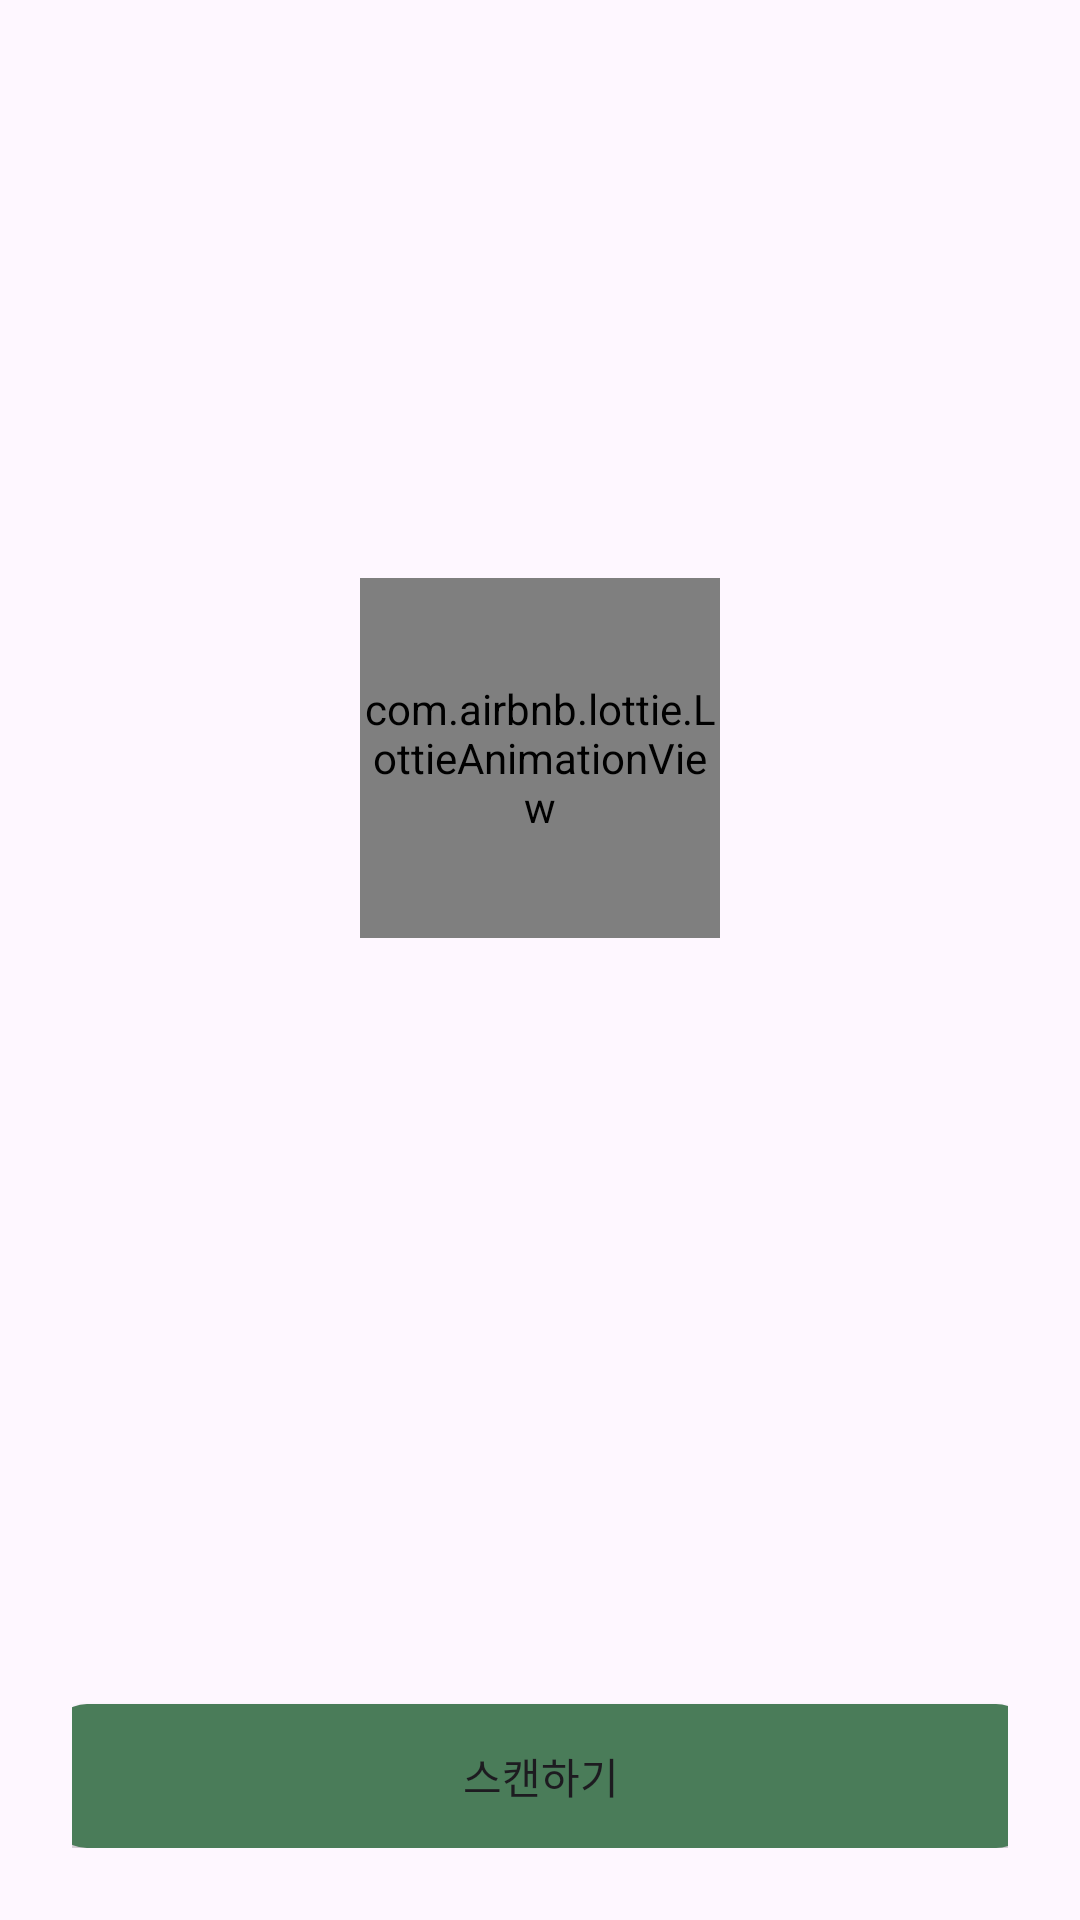

Layout XML and referenced resources for this Android screen:
<!-- AndroidManifest.xml: application theme Theme.Planty -->
<!-- res/layout/activity_pot_scan.xml -->
<?xml version="1.0" encoding="utf-8"?>
<androidx.constraintlayout.widget.ConstraintLayout
    xmlns:android="http://schemas.android.com/apk/res/android"
    xmlns:app="http://schemas.android.com/apk/res-auto"
    xmlns:lottie="http://schemas.android.com/apk/res-auto"
    android:layout_width="match_parent"
    android:layout_height="match_parent"
    android:padding="24dp">

    <LinearLayout
        android:id="@+id/guideTextContainer"
        android:layout_width="wrap_content"
        android:layout_height="wrap_content"
        android:orientation="vertical"
        app:layout_constraintTop_toTopOf="parent"
        app:layout_constraintStart_toStartOf="parent"
        app:layout_constraintEnd_toEndOf="parent"
        android:layout_marginTop="48dp">

        <TextView
            android:id="@+id/tvScanGuide"
            android:layout_width="wrap_content"
            android:layout_height="wrap_content"
            android:text=""
            android:textSize="24sp"
            android:textStyle="bold"/>

        <TextView
            android:id="@+id/tvScanGuide2"
            android:layout_width="wrap_content"
            android:layout_height="wrap_content"
            android:text=""
            android:textSize="24sp"
            android:textStyle="bold"
            android:layout_marginTop="8dp"/>
    </LinearLayout>

    <com.airbnb.lottie.LottieAnimationView
        android:id="@+id/lottieScan"
        android:layout_width="120dp"
        android:layout_height="120dp"
        lottie:lottie_rawRes="@raw/scan_loading"
        lottie:lottie_autoPlay="false"
        lottie:lottie_loop="true"
        app:layout_constraintTop_toBottomOf="@id/guideTextContainer"
        app:layout_constraintStart_toStartOf="parent"
        app:layout_constraintEnd_toEndOf="parent"
        android:layout_marginTop="48dp"
        android:layout_marginBottom="48dp"/>

    <com.airbnb.lottie.LottieAnimationView
        android:id="@+id/lottieCheck"
        android:layout_width="120dp"
        android:layout_height="120dp"
        lottie:lottie_rawRes="@raw/check_success"
        lottie:lottie_autoPlay="false"
        lottie:lottie_loop="false"
        app:layout_constraintTop_toBottomOf="@id/guideTextContainer"
        app:layout_constraintStart_toStartOf="parent"
        app:layout_constraintEnd_toEndOf="parent"
        android:layout_marginTop="48dp"
        android:layout_marginBottom="48dp"
        android:visibility="invisible"/>

    <Button
        android:id="@+id/btnScan"
        android:layout_width="327dp"
        android:layout_height="48dp"
        android:text="스캔하기"
        android:background="@drawable/bg_scan_button"
        android:backgroundTint="@null"
        app:backgroundTint="@null"
        app:layout_constraintBottom_toBottomOf="parent"
        app:layout_constraintStart_toStartOf="parent"
        app:layout_constraintEnd_toEndOf="parent"/>

</androidx.constraintlayout.widget.ConstraintLayout>
<!-- resources referenced by this layout -->
<resources>
  <!-- drawable bg_scan_button (drawable) -->
  <?xml version="1.0" encoding="utf-8"?>
  <shape xmlns:android="http://schemas.android.com/apk/res/android">
      <solid android:color="#4A7C59" />
      <corners android:radius="12dp" />
  </shape>
  <style name="Theme.Planty" parent="Base.Theme.Planty">
          
          <item name="colorPrimary">@color/primary</item>
          <item name="colorPrimaryVariant">@color/primary</item>
          <item name="colorOnPrimary">@color/white</item>
          
          <item name="colorSecondary">@color/teal_200</item>
          <item name="colorSecondaryVariant">@color/teal_700</item>
          <item name="colorOnSecondary">@color/black</item>
          <item name="android:windowLightStatusBar">true</item>
          
          <item name="colorControlActivated">@color/primary</item>
      </style>
  <style name="Base.Theme.Planty" parent="Theme.Material3.DayNight.NoActionBar">
      </style>
  <color name="primary">#4A7C59</color>
  <color name="white">#FFFFFFFF</color>
  <color name="teal_200">#FF03DAC5</color>
  <color name="teal_700">#FF018786</color>
  <color name="black">#FF000000</color>
</resources>
